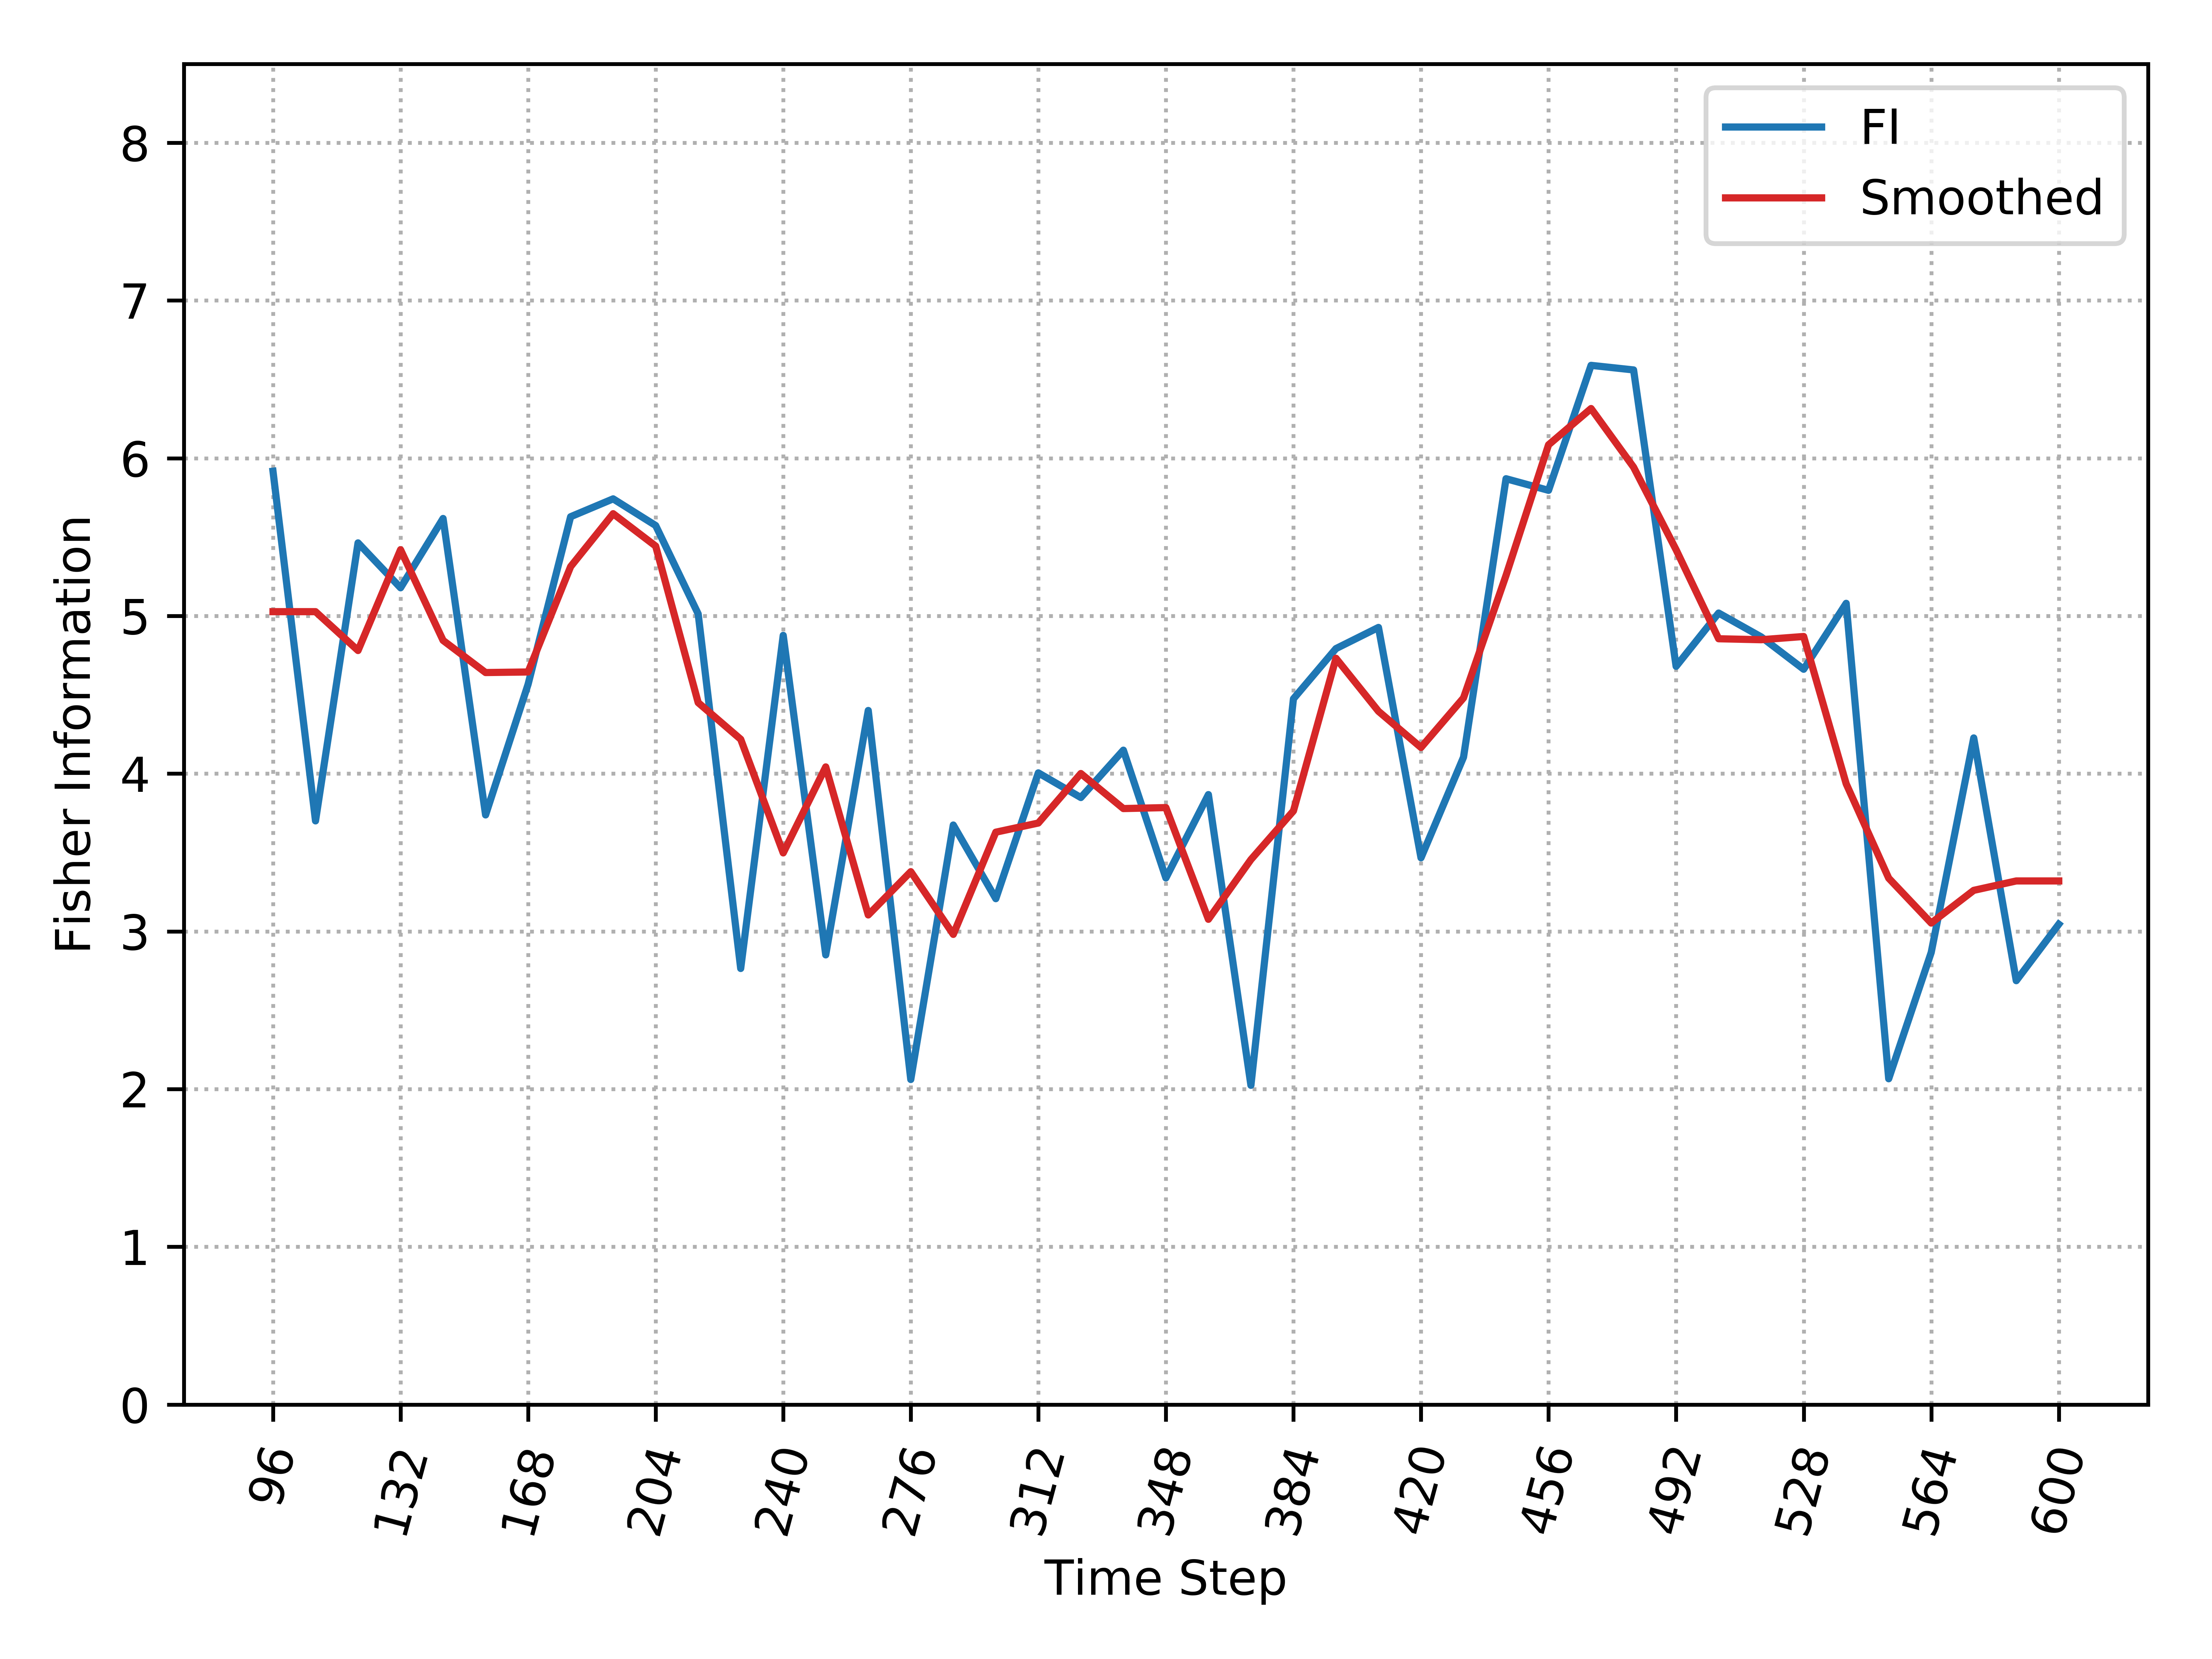

Values plotted in this chart, from the file beside it:
, Time_Step, FI, Smooth_FI
0, 96, 5.918, 5.027
1, 108, 3.701, 5.027
2, 120, 5.463, 4.781
3, 132, 5.178, 5.42
4, 144, 5.618, 4.845
5, 156, 3.738, 4.641
6, 168, 4.567, 4.645
7, 180, 5.629, 5.313
8, 192, 5.743, 5.648
9, 204, 5.573, 5.443
10, 216, 5.013, 4.45
11, 228, 2.765, 4.218
12, 240, 4.877, 3.498
13, 252, 2.851, 4.043
14, 264, 4.401, 3.104
15, 276, 2.061, 3.379
16, 288, 3.675, 2.981
17, 300, 3.207, 3.629
18, 312, 4.005, 3.687
19, 324, 3.849, 4.001
20, 336, 4.149, 3.779
21, 348, 3.339, 3.785
22, 360, 3.867, 3.077
23, 372, 2.024, 3.455
24, 384, 4.475, 3.764
25, 396, 4.793, 4.732
26, 408, 4.927, 4.396
27, 420, 3.467, 4.166
28, 432, 4.104, 4.48
29, 444, 5.87, 5.257
30, 456, 5.796, 6.085
31, 468, 6.589, 6.315
32, 480, 6.56, 5.943
33, 492, 4.681, 5.42
34, 504, 5.019, 4.856
35, 516, 4.867, 4.849
36, 528, 4.662, 4.87
37, 540, 5.08, 3.936
38, 552, 2.066, 3.337
39, 564, 2.867, 3.053
40, 576, 4.227, 3.26
41, 588, 2.688, 3.32
42, 600, 3.045, 3.32
